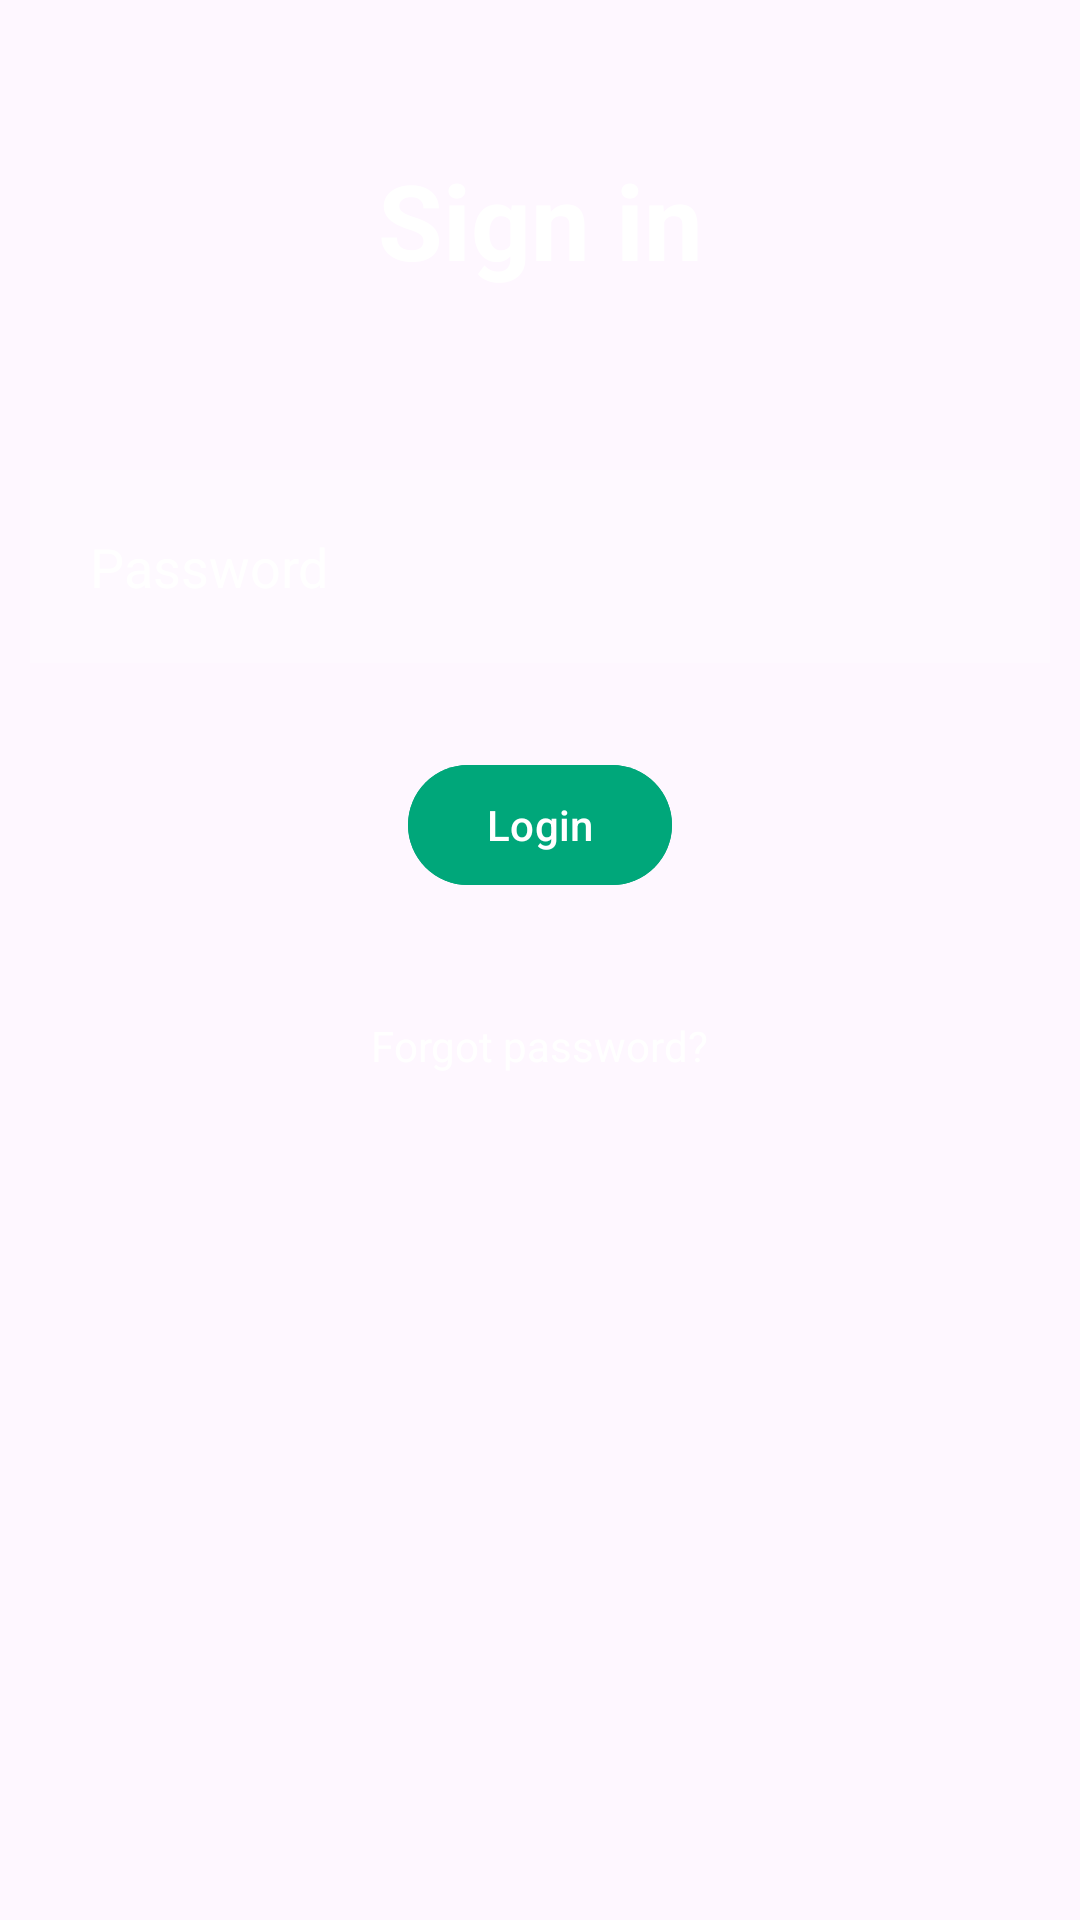

Reconstruct the res/layout file that produces this screen, plus the resources it refers to.
<!-- AndroidManifest.xml: application theme Theme.SecureNotepad -->
<!-- res/layout/activity_main.xml -->
<?xml version="1.0" encoding="utf-8"?>
<RelativeLayout xmlns:android="http://schemas.android.com/apk/res/android"
    xmlns:app="http://schemas.android.com/apk/res-auto"
    xmlns:tools="http://schemas.android.com/tools"
    android:layout_width="match_parent"
    android:layout_height="match_parent"
    android:background="@drawable/desktop"
    tools:context=".MainActivity">

    <TextView
        android:layout_width="match_parent"
        android:layout_height="wrap_content"
        android:text="Sign in"
        android:textColor="@color/white"
        android:textSize="35dp"
        android:layout_margin="50dp"
        android:gravity="center"
        android:textStyle="bold"
        android:id="@+id/signin"
        />


    <EditText
        android:id="@+id/password"
        android:layout_width="match_parent"
        android:layout_height="wrap_content"
        android:layout_below="@id/signin"
        android:layout_marginStart="10dp"
        android:layout_marginTop="10dp"
        android:layout_marginEnd="10dp"
        android:layout_marginBottom="10dp"
        android:background="#30ffffff"
        android:drawableLeft="@drawable/baseline_lock_24"
        android:drawablePadding="20dp"
        android:hint="Password"
        android:inputType="textPassword"
        android:padding="20dp"
        android:textColor="@color/white"
        android:textColorHint="@color/white"/>

    <com.google.android.material.button.MaterialButton
        android:id="@+id/button"
        android:layout_width="wrap_content"
        android:layout_height="wrap_content"
        android:layout_below="@id/password"
        android:layout_centerHorizontal="true"
        android:layout_marginStart="20dp"
        android:layout_marginTop="20dp"
        android:layout_marginEnd="20dp"
        android:layout_marginBottom="20dp"
        android:backgroundTint="#00A77A"
        android:text="Login"/>
    <TextView
        android:layout_width="wrap_content"
        android:layout_height="wrap_content"
        android:text="Forgot password?"
        android:id="@+id/forgotpass"
        android:layout_below="@id/button"
        android:layout_centerHorizontal="true"
        android:textColor="@color/white"
        android:layout_margin="20dp"
        />

</RelativeLayout>
<!-- resources referenced by this layout -->
<resources>
  <style name="Theme.SecureNotepad" parent="Base.Theme.SecureNotepad" />
  <style name="Base.Theme.SecureNotepad" parent="Theme.Material3.DayNight.NoActionBar">
          
          
      </style>
  <!-- not gathered from this repository: default colours our renderer supplied (Android Studio template values) -->
  <color name="white">#FFFFFFFF</color>
</resources>
